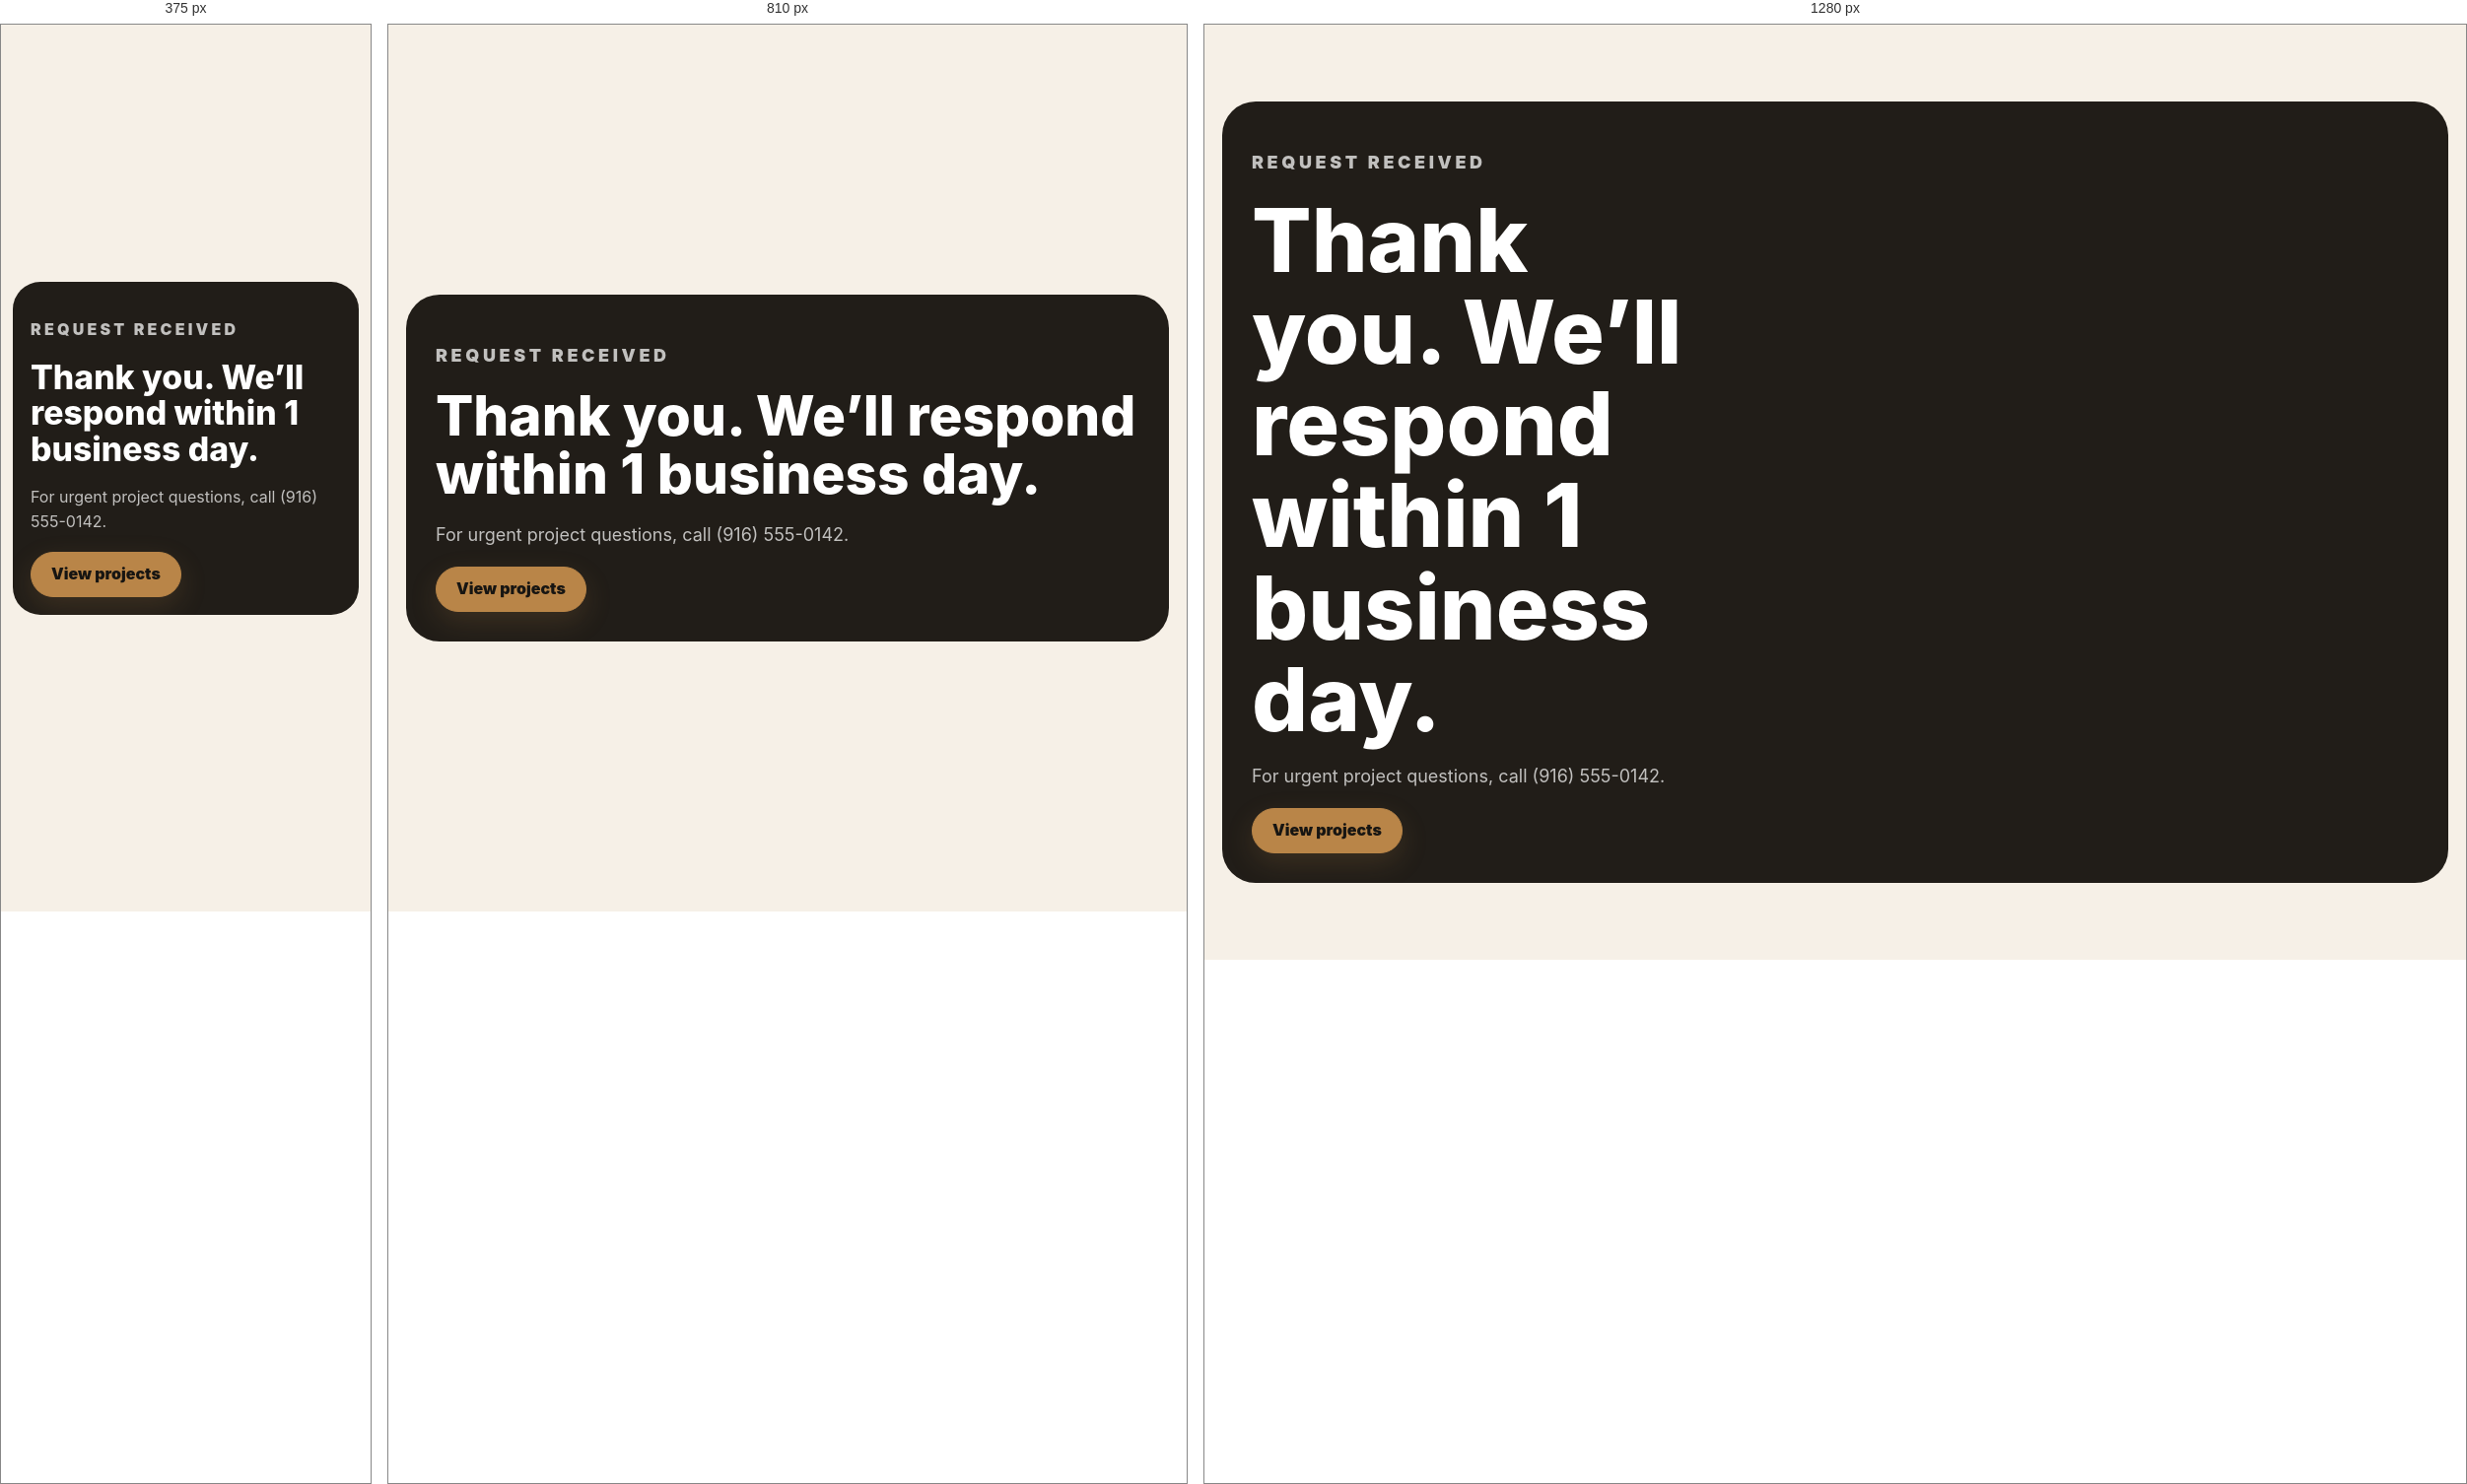
Rendered at 375 px, 810 px and 1280 px, left to right.

<!-- file: index.html -->
<!doctype html><html lang="en"><head><meta charset="utf-8"><meta name="viewport" content="width=device-width, initial-scale=1"><title>Quote Request Received | Apex Ridge Construction</title><meta name="robots" content="noindex"><link rel="stylesheet" href="../assets/css/styles.css"><script src="../assets/js/config.js" defer></script></head><body><main><section class="final-cta" style="min-height:100svh;display:grid;align-items:center"><div class="container quote-panel"><div><p class="eyebrow">Request received</p><h1 style="color:#fff">Thank you. We’ll respond within 1 business day.</h1><p>For urgent project questions, call <a href="tel:(916) 555-0142" data-phone-link>(916) 555-0142</a>.</p><a class="btn" href="../projects/">View projects</a></div></div></section></main></body></html>


/* @media block from styles.css */
@media (max-width: 940px) {
  .topbar__inner { justify-content: center; }
  .preview-banner__inner { flex-direction: column; align-items: flex-start; justify-content: center; padding-block: 12px; }
  .nav__toggle { display: block; }
  .nav__menu { position: absolute; inset: 74px 16px auto 16px; display: none; padding: 18px; background: var(--white); border: 1px solid var(--line); box-shadow: var(--shadow); flex-direction: column; align-items: stretch; border-radius: 22px; }
  .nav__menu.is-open { display: flex; }
  .stats__grid, .card-grid, .testimonials, .footer__grid, .project-grid, .value-grid { grid-template-columns: 1fr 1fr; }
  .split, .project-feature, .area-cta, .quote-panel, .content-grid, .hero__content, .comparison-grid { grid-template-columns: 1fr; }
  .hero-booking { grid-column: auto; grid-row: auto; }
  .section__head, .rich-copy { grid-template-columns: 1fr; }
  .section__head .eyebrow { grid-column: auto; margin-bottom: 0; }
  .process { grid-template-columns: 1fr; }
  .content-grid .sidebar { position: static; }
}

/* @media block from styles.css */
@media (max-width: 680px) {
  .topbar { display: none; }
  .hero { min-height: calc(100svh - 74px); margin: 0 8px 12px; border-radius: 0 0 24px 24px; }
  .hero__content { padding: 54px 0 24px; gap: 18px; }
  h1 { max-width: 100%; font-size: clamp(34px, 10vw, 43px); overflow-wrap: anywhere; }
  h2 { overflow-wrap: anywhere; }
  p, a, span, strong, label, figcaption, blockquote { overflow-wrap: anywhere; }
  .container { width: min(calc(100% - 24px), var(--max)); }
  .section { padding: 58px 0; }
  .final-cta { padding: 18px 0 58px; }
  .section--dark, .page-hero { margin-inline: 8px; border-radius: 24px; }
  .stats__grid, .card-grid, .feature-list, .testimonials, .faq, .footer__grid, .gallery, .project-grid, .lead-form, .project-meta, .value-grid { grid-template-columns: 1fr; }
  .service-card { min-height: 0; }
  .service-card .icon { margin-bottom: 26px; }
  .span-2 { grid-column: auto; }
  .quote-panel { gap: 22px; padding: 18px; border-radius: 28px; }
  .quote-panel h1 { font-size: clamp(31px, 9vw, 42px) !important; line-height: 1.08; }
  .quote-panel p { font-size: 16px; }
  .phone-link { font-size: clamp(24px, 8vw, 32px); }
  .lead-form { width: 100%; }
  label { min-width: 0; }
  .before-after { aspect-ratio: 4 / 4.5; }
  .mobile-cta { position: fixed; left: 0; right: 0; bottom: 0; z-index: 40; display: grid; grid-template-columns: 1fr 1fr; box-shadow: 0 -12px 30px rgba(0,0,0,.2); }
  .mobile-cta { border-radius: 24px 24px 0 0; overflow: hidden; }
  .mobile-cta a { display: grid; place-items: center; min-height: 58px; background: var(--ink); color: var(--white); font-weight: 900; }
  .mobile-cta a + a { background: var(--accent); color: var(--ink); }
  .footer { padding-bottom: 116px; }
}